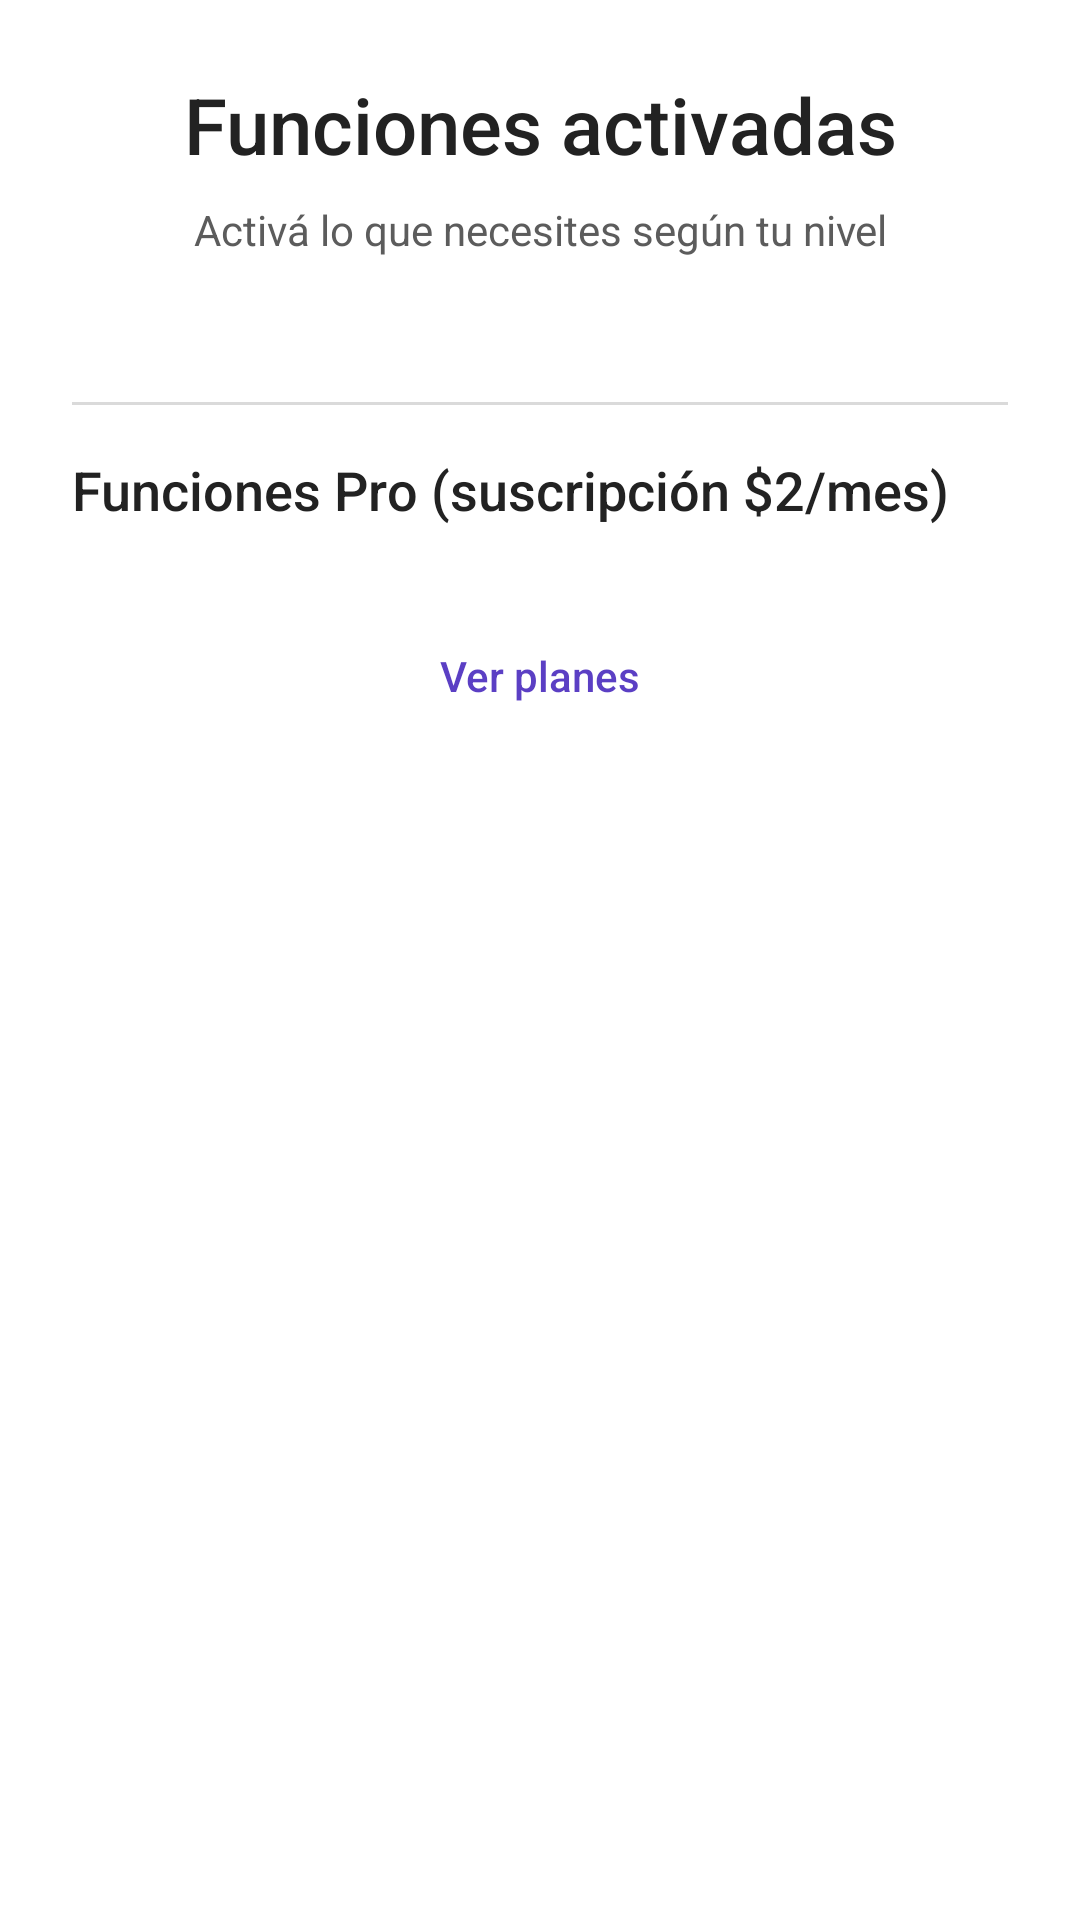

Here is an Android app screen rendered from its layout file. Give the layout XML and the strings, colors and styles it references.
<!-- AndroidManifest.xml: application theme Theme.Vigilix -->
<!-- res/layout/fragment_setup_features.xml -->
<?xml version="1.0" encoding="utf-8"?>
<ScrollView xmlns:android="http://schemas.android.com/apk/res/android"
    xmlns:app="http://schemas.android.com/apk/res-auto"
    android:layout_width="match_parent"
    android:layout_height="match_parent"
    android:padding="24dp"
    android:fillViewport="true">

    <LinearLayout
        android:layout_width="match_parent"
        android:layout_height="wrap_content"
        android:orientation="vertical"
        android:gravity="center_horizontal">

            <TextView
                style="@style/VxTitle"
                android:layout_width="match_parent"
                android:layout_height="wrap_content"
                android:layout_marginBottom="8dp"
                android:gravity="center"
                android:text="@string/wizard_features_title" />

            <TextView
                style="@style/VxMuted"
                android:layout_width="match_parent"
                android:layout_height="wrap_content"
                android:layout_marginBottom="24dp"
                android:gravity="center"
                android:text="@string/wizard_features_subtitle" />

            <LinearLayout
                android:id="@+id/featuresContainer"
                android:layout_width="match_parent"
                android:layout_height="wrap_content"
                android:orientation="vertical"
                android:layout_marginTop="8dp" />

            <View
                android:layout_width="match_parent"
                android:layout_height="1dp"
                android:layout_marginVertical="16dp"
                android:background="@color/vx_border" />

            <TextView
                style="@style/VxHeading"
                android:layout_width="match_parent"
                android:layout_height="wrap_content"
                android:text="@string/wizard_pro_features" />

            <LinearLayout
                android:id="@+id/proFeaturesContainer"
                android:layout_width="match_parent"
                android:layout_height="wrap_content"
                android:orientation="vertical"
                android:layout_marginTop="12dp" />

            <com.google.android.material.button.MaterialButton
                android:id="@+id/btnViewPlans"
                style="@style/VxTextButton"
                android:layout_width="match_parent"
                android:layout_height="wrap_content"
                android:layout_marginTop="16dp"
                android:text="@string/wizard_view_plans" />
        </LinearLayout>
    </ScrollView>
<!-- resources referenced by this layout -->
<resources>
  <color name="vx_border">@color/vx_color_border_light</color>
  <string name="wizard_features_subtitle">Activá lo que necesites según tu nivel</string>
  <string name="wizard_features_title">Funciones activadas</string>
  <string name="wizard_pro_features">Funciones Pro (suscripción $2/mes)</string>
  <string name="wizard_view_plans">Ver planes</string>
  <style name="VxHeading" parent="TextAppearance.MaterialComponents.Headline6">
          <item name="android:textColor">@color/vx_text_primary</item>
          <item name="android:textSize">18sp</item>
          <item name="android:fontFamily">sans-serif-medium</item>
      </style>
  <style name="VxMuted">
          <item name="android:textColor">@color/vx_text_muted</item>
          <item name="android:textSize">14sp</item>
          <item name="android:lineSpacingExtra">3dp</item>
      </style>
  <style name="VxTextButton" parent="Widget.MaterialComponents.Button.TextButton">
          <item name="android:textColor">@color/vx_accent_text</item>
          <item name="android:textAllCaps">false</item>
          <item name="android:textSize">14sp</item>
          <item name="android:letterSpacing">0</item>
          <item name="android:minHeight">44dp</item>
          <item name="rippleColor">@color/vx_accent_soft</item>
      </style>
  <style name="VxTitle" parent="TextAppearance.MaterialComponents.Headline6">
          <item name="android:textColor">@color/vx_text_primary</item>
          <item name="android:textSize">16sp</item>
          <item name="android:fontFamily">sans-serif-medium</item>
      </style>
  <style name="Theme.Vigilix" parent="Theme.MaterialComponents.DayNight.NoActionBar">
          <item name="colorPrimary">@color/vx_accent</item>
          <item name="colorPrimaryVariant">@color/vx_accent</item>
          <item name="colorOnPrimary">@color/vx_on_accent</item>
          <item name="colorSecondary">@color/vx_accent</item>
          <item name="colorSecondaryVariant">@color/vx_accent</item>
          <item name="colorOnSecondary">@color/vx_on_accent</item>
          <item name="colorSurface">@color/vx_bg_alt</item>
          <item name="colorOnSurface">@color/vx_text</item>
          <item name="colorError">@color/vx_red</item>
          <item name="android:colorBackground">@color/vx_bg</item>
          <item name="colorOnBackground">@color/vx_text</item>
          <item name="android:windowBackground">@color/vx_bg</item>
          <item name="android:statusBarColor">@color/vx_bg_alt</item>
          <item name="android:windowLightStatusBar">@bool/vx_light_bars</item>
      </style>
  <color name="vx_color_border_light">#DADADA</color>
  <color name="vx_text_muted">@color/vx_color_text_secondary</color>
  <color name="vx_accent_text">@color/vx_color_accent_secondary</color>
  <color name="vx_accent_soft">@color/vx_color_accent_tertiary</color>
  <color name="vx_accent">@color/vx_color_accent_primary</color>
  <color name="vx_on_accent">@color/vx_color_text_on_accent</color>
  <color name="vx_bg_alt">@color/vx_color_bg_secondary</color>
  <color name="vx_text">@color/vx_color_text_primary</color>
  <color name="vx_red">@color/vx_color_error</color>
  <color name="vx_bg">@color/vx_color_bg_primary</color>
  <color name="vx_color_text_secondary">#5C5C5C</color>
  <color name="vx_color_accent_secondary">#5B3FC4</color>
  <color name="vx_color_accent_tertiary">#EEEAFB</color>
  <color name="vx_color_accent_primary">#7A5AE0</color>
  <color name="vx_color_text_on_accent">#FFFFFF</color>
  <color name="vx_color_bg_secondary">#F6F6F6</color>
  <color name="vx_color_text_primary">#222222</color>
  <color name="vx_color_error">#C6282B</color>
  <color name="vx_color_bg_primary">#FFFFFF</color>
</resources>
